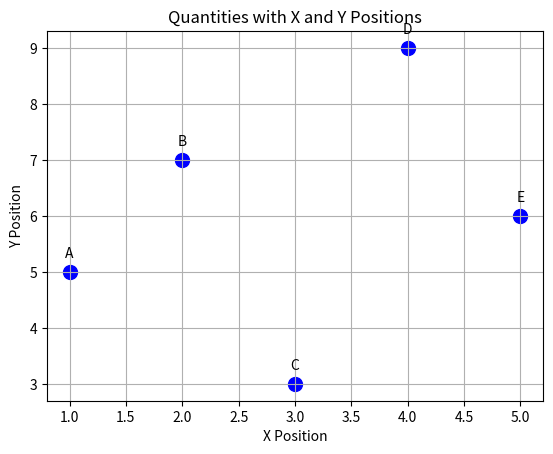

This chart was generated by the following Python code:
import matplotlib.pyplot as plt
x_positions = [1, 2, 3, 4, 5]
y_positions = [5, 7, 3, 9, 6]
quantities = ['A', 'B', 'C', 'D', 'E']
plt.scatter(x_positions, y_positions, color='blue', s=100)
for i, txt in enumerate(quantities):
    plt.annotate(txt, (x_positions[i], y_positions[i]), textcoords="offset points", xytext=(0,10), ha='center')
plt.xlabel('X Position')
plt.ylabel('Y Position')
plt.title('Quantities with X and Y Positions')
plt.grid(True)
plt.show()